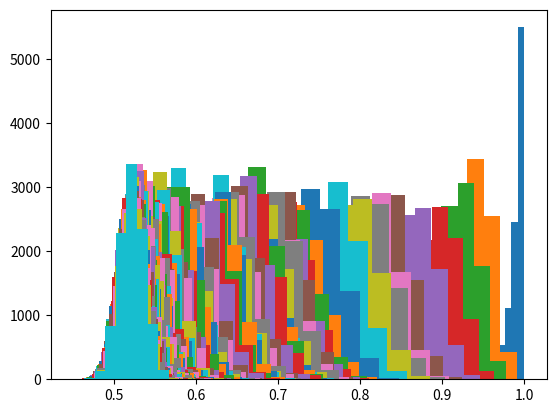

Source code (Python):
# -*- coding: utf-8 -*-
"""
Created on Fri Feb  7 17:05:45 2020

[redacted]
"""
import numpy as np
import matplotlib.pyplot as plt


parameter=0.5




data_set=np.random.binomial(1,parameter, size=100000)
alpha=100
beta=1

def haha(num_observation,sigma_x):
    posterior_alpha=alpha+sigma_x
    posterior_beta=beta+num_observation-sigma_x
    
    beta_data=np.random.beta(posterior_alpha,posterior_beta,10000)
    
    return beta_data,posterior_alpha,posterior_beta


for num_observation in range(0,1000,10):
    sigma_x=sum(data_set[:num_observation])
    beta_data,posterior_alpha,posterior_beta=haha(num_observation,sigma_x)
    plt.hist(beta_data)
    print("predicted value : ",posterior_alpha/(posterior_alpha+posterior_beta))

